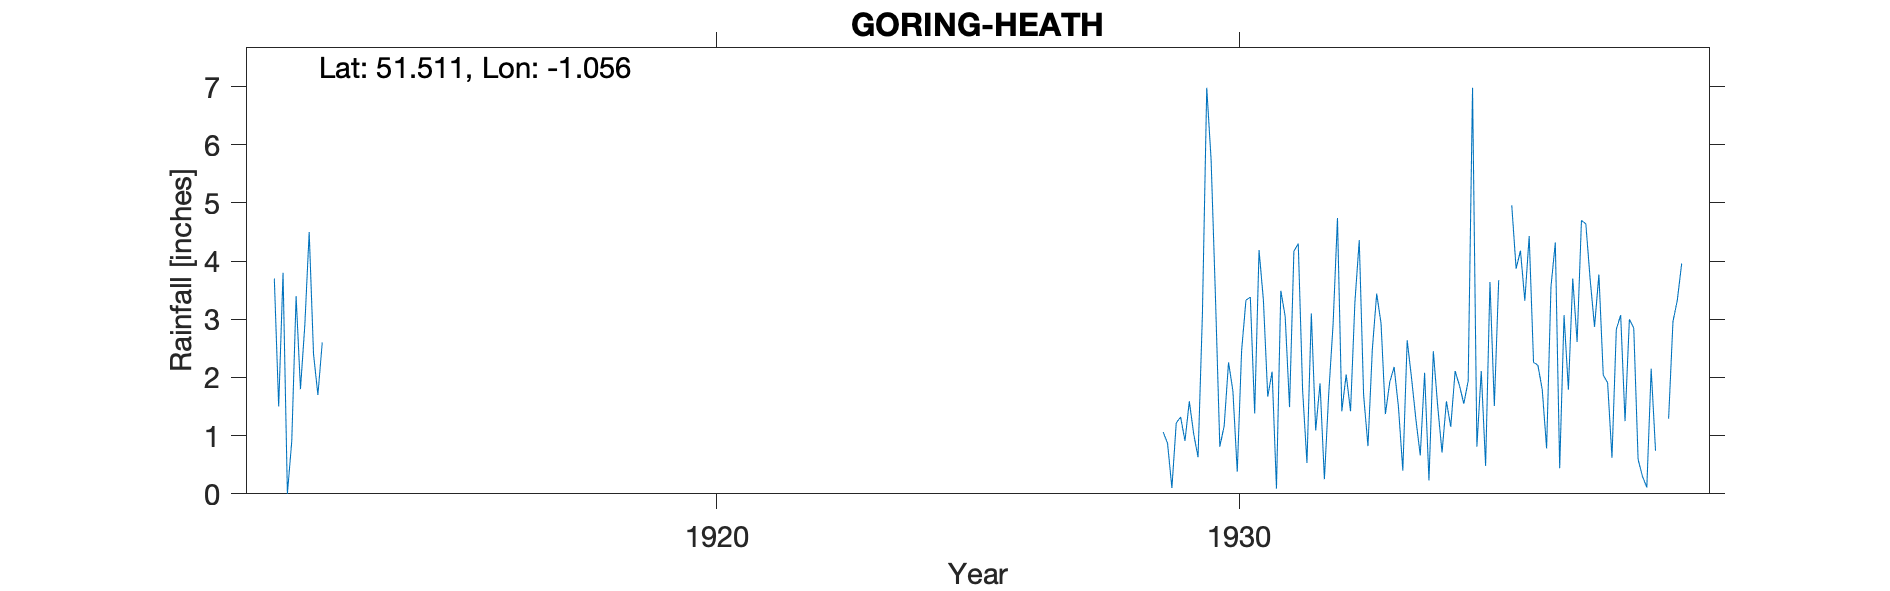

Data behind this chart, as committed beside it:
GORING-HEATH, , , , , , , , , , , , , , , , , , , , , , , 
Grid ref, SU656795, Long, -1.056, Lat, 51.51, Elevation, 400, ft, , , , , , , , , , , , , , , 
Station no, 1073, , , , , , , , , , , , , , , , , , , , , , 
, 1900, 1901, 1902, 1903, 1904, 1905, 1906, 1907, 1908, 1909, 1910, 1911, 1912, 1913, 1914, 1915, 1916, 1917, 1918, 1919, 1920, 1921, 1922
January, , , , , , , , , , , , , 3.7, , , , , , , , , , 
February, , , , , , , , , , , , , 1.5, , , , , , , , , , 
March, , , , , , , , , , , , , 3.8, , , , , , , , , , 
April, , , , , , , , , , , , , 0, , , , , , , , , , 
May, , , , , , , , , , , , , 0.9, , , , , , , , , , 
June, , , , , , , , , , , , , 3.4, , , , , , , , , , 
July, , , , , , , , , , , , , 1.8, , , , , , , , , , 
August, , , , , , , , , , , , , 2.9, , , , , , , , , , 
September, , , , , , , , , , , , , 4.5, , , , , , , , , , 
October, , , , , , , , , , , , , 2.4, , , , , , , , , , 
November, , , , , , , , , , , , , 1.7, , , , , , , , , , 
December, , , , , , , , , , , , , 2.6, , , , , , , , , , 
Total, , , , , , , , , 22.57, 18.14, , , 29.2, , , , , , , , , , 
1932 Total adj for arithmetic, , , , , , , , , , , , , , , , , , , , , , , 
1935 Jul-Aug estimated, , , , , , , , , , , , , , , , , , , , , , , 
1938 Jul-Aug estimated, , , , , , , , , , , , , , , , , , , , , , , 
